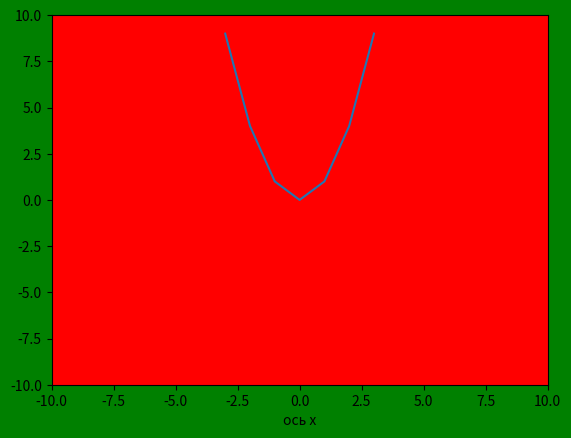
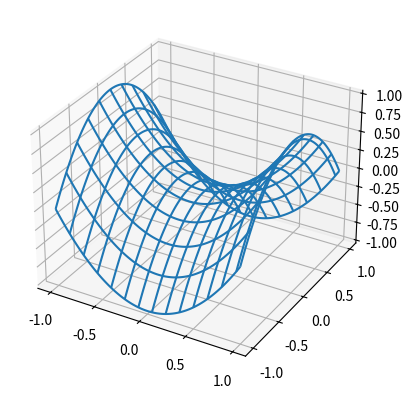

These charts were generated, in order, by the following Python code:
import numpy as np
import matplotlib as mpl
import matplotlib.pyplot as plt
from mpl_toolkits import mplot3d
from mpl_toolkits.mplot3d import axes3d

a,*b = 'hello'
print(a,b)

c,*d = (1,2,3)
print(c,d)

arr = np.arange(1,5)
print(arr)
arr = np.arange(1,100,5)
print(arr)
arr = np.arange(1,10, 0.6)
print(arr)

arr = np.linspace(3,15,10) #от начального до конечногос количеством точек точки выставляются сами
print(arr)

r = np.random.rand(5,5)
print(r)
print(r @ r)
r[r>2] = 0
print(r)

def myfunc(i,j):
    return (i+1)*(j+4-i)
a = np.fromfunction(myfunc, (3,6)) #даём функцию и передаём размерность матрицы, в функцию передаются индексы
print(a)

a = np.arange(1,15)
print(a[3:8:3])#начало, конец, шаг

L = [1,2,3,4]
n = list(map(lambda x: x**2, L))# применяет правило к каждому элементу
print(n)

L = [1,3,2,5,20,21]
print(list(filter(lambda x: x % 2 == 0, L)))

fig = plt.figure()
ax = fig.add_subplot(1,1,1)

fig.set(facecolor = 'green')
ax.set(facecolor =  "red")

ax.set_xlim([-10, 10])
ax.set_ylim([-10, 10])

ax.set_xlabel("ось x")

x = [-3,-2,-1,0,1,2,3]
y = [9,4,1,0,1,4,9]
plt.plot(x,y)

fig, ax = plt.subplots(subplot_kw = {"projection": "3d"})
x = np.arange(-1,1,0.01)
y = np.arange(-1,1,0.01)

X, Y = np.meshgrid(x,y)
Z = X**2  - Y**2

s = ax.plot_wireframe(X,Y,Z, rstride=20, cstride=15)
plt.show()

